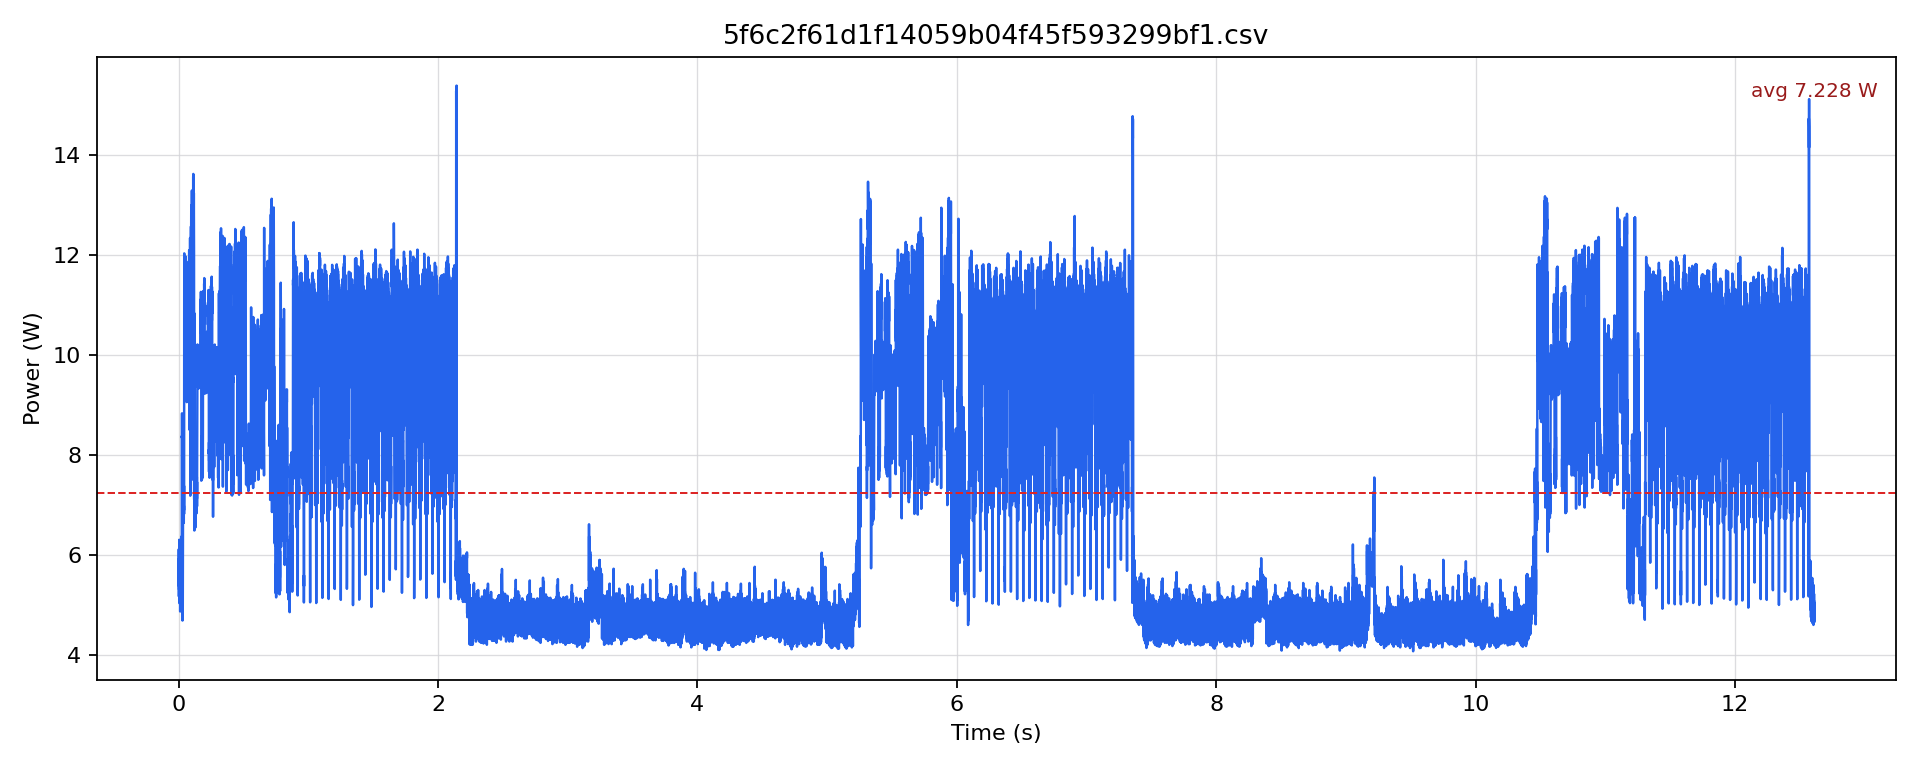

The file beside this chart, header and first rows:
timestamp [us], current [mA], voltage [mV], power [W]
0.0, 424.3, 12236, 5.191
500.0, 446.4, 12233, 5.461
1000, 468.6, 12231, 5.731
1500, 500, 12226, 6.113
2000, 440.1, 12227, 5.381
2500, 478.1, 12228, 5.846
3000, 452.7, 12227, 5.536
3500, 484.3, 12228, 5.922
4000, 433.8, 12232, 5.306
4500, 482.2, 12229, 5.897
5000, 452.7, 12228, 5.536
5500, 515.7, 12222, 6.303
6000, 458, 12223, 5.599
6500, 489.6, 12219, 5.982
7000, 463.3, 12221, 5.662
7500, 475.9, 12221, 5.816
8000, 411.6, 12223, 5.032
8500, 453.8, 12225, 5.548
9000, 429.5, 12226, 5.252
9500, 461.2, 12231, 5.641
10000, 418, 12236, 5.114
10500, 444.3, 12231, 5.434
11000, 431.7, 12232, 5.28
11500, 446.4, 12234, 5.461
12000, 397.9, 12236, 4.869
12500, 434.8, 12235, 5.32
13000, 412.7, 12236, 5.049
13500, 474.9, 12235, 5.81
14000, 430.6, 12234, 5.268
14500, 473.8, 12229, 5.794
15000, 471.7, 12229, 5.769
15500, 507.3, 12224, 6.202
16000, 453.8, 12225, 5.548
16500, 489.6, 12221, 5.983
17000, 474.9, 12222, 5.804
17500, 503.2, 12220, 6.149
18000, 458, 12223, 5.598
18500, 486.4, 12222, 5.945
19000, 480.2, 12224, 5.87
19500, 504.2, 12220, 6.161
20000, 467.5, 12220, 5.713
20500, 504.2, 12218, 6.16
21000, 478, 12219, 5.841
21500, 520.9, 12217, 6.364
22000, 450.6, 12220, 5.507
22500, 502.1, 12219, 6.135
23000, 501.1, 12219, 6.123
23500, 496.9, 12220, 6.072
24000, 428.5, 12223, 5.237
24500, 470.7, 12222, 5.752
25000, 480.2, 12221, 5.868
25500, 686.2, 12209, 8.378
26000, 683.1, 12205, 8.337
26500, 723.9, 12197, 8.83
27000, 693.6, 12195, 8.458
27500, 459.1, 12204, 5.603
28000, 400, 12214, 4.886
28500, 434.8, 12218, 5.313
29000, 414.8, 12224, 5.071
29500, 457, 12229, 5.588
... 25,160 more rows
